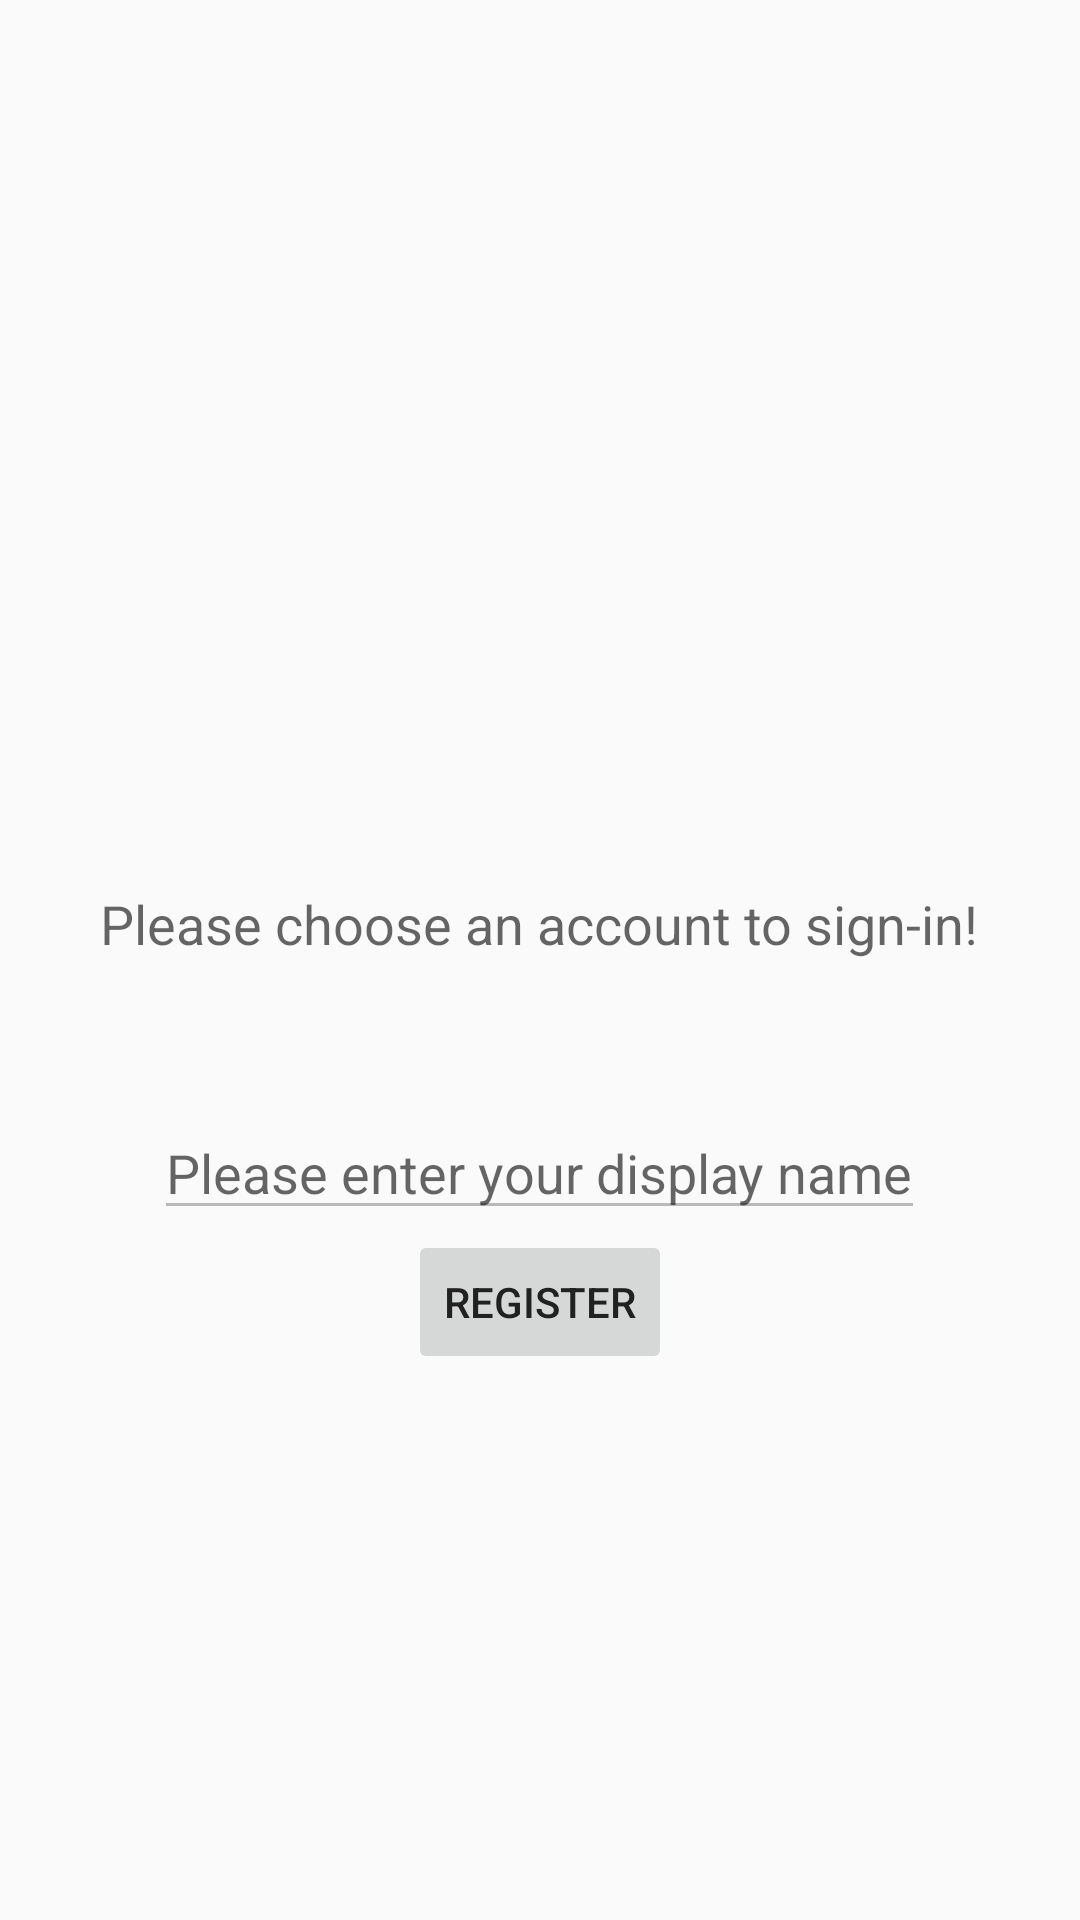

Reconstruct the res/layout file that produces this screen, plus the resources it refers to.
<!-- AndroidManifest.xml: application theme AppTheme -->
<!-- res/layout/activity_main.xml -->
<RelativeLayout xmlns:android="http://schemas.android.com/apk/res/android"
    xmlns:tools="http://schemas.android.com/tools" android:layout_width="match_parent"
    android:layout_height="match_parent" android:paddingLeft="@dimen/activity_horizontal_margin"
    android:paddingRight="@dimen/activity_horizontal_margin"
    android:paddingTop="@dimen/activity_vertical_margin"
    android:paddingBottom="@dimen/activity_vertical_margin" tools:context=".MainActivity">

    <TextView
        android:layout_width="wrap_content"
        android:layout_height="wrap_content"
        android:textAppearance="?android:attr/textAppearanceMedium"
        android:text="Please choose an account to sign-in!"
        android:layout_gravity="center_horizontal"
        android:layout_centerHorizontal="true"
        android:layout_above="@+id/listView" />

    <ListView
        android:layout_width="wrap_content"
        android:layout_height="wrap_content"
        android:id="@+id/listView"
        android:layout_centerInParent="true" />

    
        
        
        
        
        
        
    <TextView
        android:layout_width="wrap_content"
        android:layout_height="wrap_content"
        android:text="Your selected account:"
        android:id="@+id/txtAlert"
        android:textAppearance="?android:attr/textAppearanceMedium"
        android:layout_below="@+id/listView"
        android:visibility="invisible"
        android:layout_centerHorizontal="true" />
            <TextView
                android:layout_width="wrap_content"
                android:layout_height="wrap_content"
                android:id="@+id/txtMsg"
                android:textAppearance="?android:attr/textAppearanceMedium"
                android:layout_span="2"
                android:layout_centerHorizontal="true"
                android:layout_below="@+id/txtAlert" />
        
        
    <EditText
                android:layout_width="wrap_content"
                android:layout_height="wrap_content"
                android:hint="Please enter your display name"
                android:id="@+id/txtName"
                android:enabled="false"
                android:inputType="textPersonName"
                android:layout_centerHorizontal="true"
        android:layout_below="@+id/txtMsg"/>
        
        
            <Button
                android:layout_width="wrap_content"
                android:layout_height="wrap_content"
                android:id="@+id/btnAdd"
                android:text="Register"
                android:layout_span="2"
                android:enabled="false"
                android:layout_centerHorizontal="true"
                android:layout_below="@+id/txtName" />
        
    
    
        
        
        
        
        
        
        
        
            
            
            
            
            
            
        
    
</RelativeLayout>
<!-- resources referenced by this layout -->
<resources>
  <style name="AppTheme" parent="AppTheme.Base">
          
      </style>
  <style name="AppTheme.Base" parent="Theme.AppCompat.Light.NoActionBar">
          <item name="colorPrimary">@color/primaryColor</item>
          <item name="colorPrimaryDark">@color/primaryColorDark</item>
          <item name="colorAccent">@color/accentColor</item>
          <item name="android:textColorPrimary">@color/primaryTextColor</item>
      </style>
  <color name="primaryColor">#00bcd4</color>
  <color name="primaryColorDark">#0097A7</color>
  <color name="accentColor">#8BC34A</color>
  <color name="primaryTextColor">#212121</color>
</resources>
